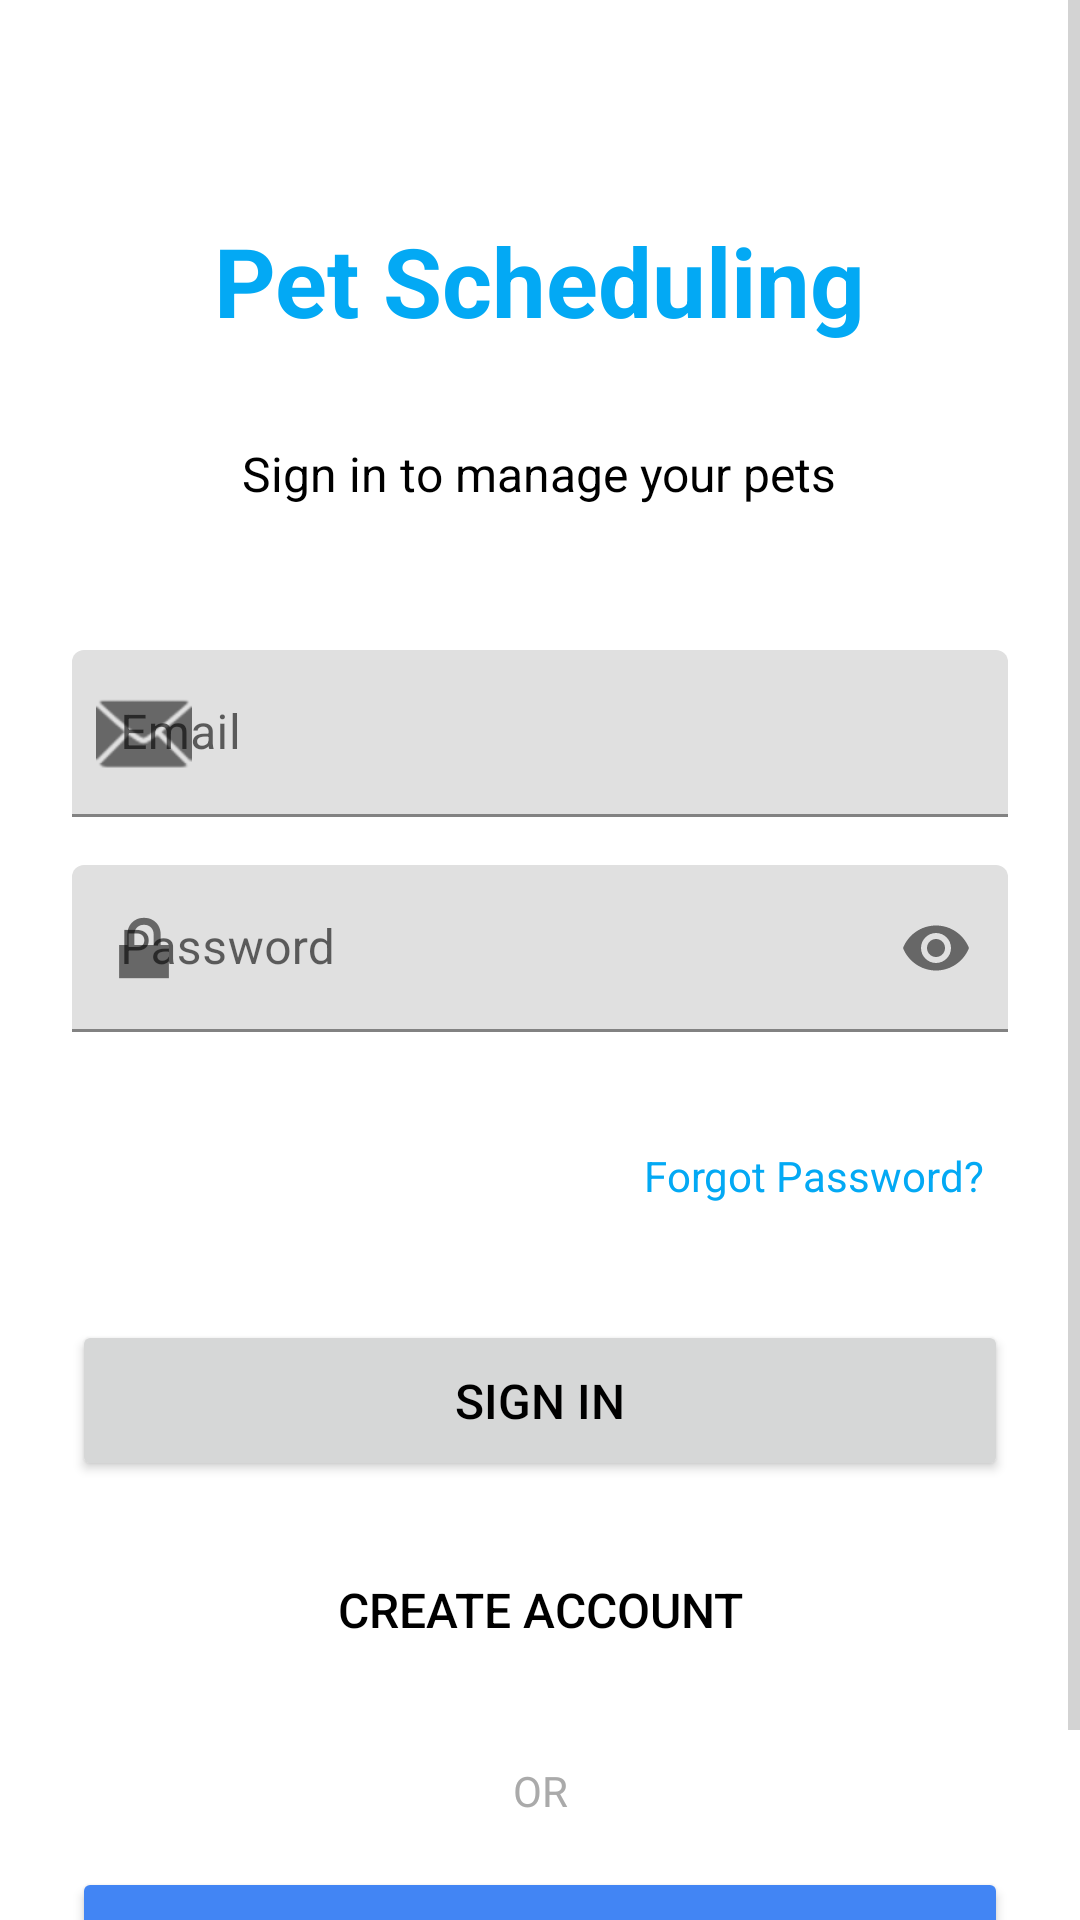

Android layout source for this screen:
<!-- AndroidManifest.xml: application theme Theme.Pet_Scheduling -->
<!-- res/layout/fragment_login.xml -->
<?xml version="1.0" encoding="utf-8"?>
<ScrollView xmlns:android="http://schemas.android.com/apk/res/android"
    xmlns:app="http://schemas.android.com/apk/res-auto"
    xmlns:tools="http://schemas.android.com/tools"
    android:layout_width="match_parent"
    android:layout_height="match_parent"
    android:fillViewport="true"
    tools:context=".ui.auth.LoginFragment">

    <LinearLayout
        android:layout_width="match_parent"
        android:layout_height="wrap_content"
        android:orientation="vertical"
        android:padding="24dp"
        android:gravity="center_vertical">

        <TextView
            android:layout_width="wrap_content"
            android:layout_height="wrap_content"
            android:layout_gravity="center_horizontal"
            android:layout_marginTop="48dp"
            android:layout_marginBottom="32dp"
            android:text="@string/pet_scheduling"
            android:textSize="32sp"
            android:textStyle="bold"
            android:textColor="?attr/colorPrimary" />

        <TextView
            android:layout_width="wrap_content"
            android:layout_height="wrap_content"
            android:layout_gravity="center_horizontal"
            android:layout_marginBottom="48dp"
            android:text="@string/sign_in_to_manage_pets"
            android:textSize="16sp"
            android:textColor="?attr/colorOnSurface" />

        <com.google.android.material.textfield.TextInputLayout
            android:layout_width="match_parent"
            android:layout_height="wrap_content"
            android:layout_marginBottom="16dp"
            android:hint="@string/email"
            app:startIconDrawable="@android:drawable/ic_dialog_email">

            <com.google.android.material.textfield.TextInputEditText
                android:id="@+id/etEmail"
                android:layout_width="match_parent"
                android:layout_height="wrap_content"
                android:inputType="textEmailAddress"
                android:autofillHints="email" />
        </com.google.android.material.textfield.TextInputLayout>

        <com.google.android.material.textfield.TextInputLayout
            android:layout_width="match_parent"
            android:layout_height="wrap_content"
            android:layout_marginBottom="24dp"
            android:hint="@string/password"
            app:startIconDrawable="@android:drawable/ic_lock_lock"
            app:endIconMode="password_toggle">

            <com.google.android.material.textfield.TextInputEditText
                android:id="@+id/etPassword"
                android:layout_width="match_parent"
                android:layout_height="wrap_content"
                android:inputType="textPassword"
                android:autofillHints="password" />
        </com.google.android.material.textfield.TextInputLayout>

        <TextView
            android:id="@+id/btnForgotPassword"
            android:layout_width="wrap_content"
            android:layout_height="48dp"
            android:layout_gravity="end"
            android:layout_marginBottom="24dp"
            android:text="@string/forgot_password"
            android:textColor="?attr/colorPrimary"
            android:clickable="true"
            android:focusable="true"
            android:gravity="center_vertical"
            android:minHeight="48dp"
            android:paddingStart="8dp"
            android:paddingEnd="8dp" />

        <Button
            android:id="@+id/btnLogin"
            android:layout_width="match_parent"
            android:layout_height="wrap_content"
            android:layout_marginBottom="16dp"
            android:text="@string/sign_in"
            android:textSize="16sp"
            android:padding="16dp" />

        <Button
            android:id="@+id/btnSignUp"
            android:layout_width="match_parent"
            android:layout_height="wrap_content"
            android:text="@string/create_account"
            android:textSize="16sp"
            android:padding="16dp"
            style="@style/Widget.AppCompat.Button.Borderless" />

        <TextView
            android:layout_width="match_parent"
            android:layout_height="wrap_content"
            android:layout_marginTop="24dp"
            android:layout_marginBottom="16dp"
            android:text="@string/or"
            android:textAlignment="center"
            android:textSize="14sp"
            android:textColor="@android:color/darker_gray" />

        <Button
            android:id="@+id/btnGoogleSignIn"
            android:layout_width="match_parent"
            android:layout_height="wrap_content"
            android:text="@string/continue_with_google"
            android:textSize="16sp"
            android:padding="16dp"
            android:drawableStart="@android:drawable/ic_menu_search"
            android:drawablePadding="8dp"
            android:backgroundTint="@color/google_blue"
            android:textColor="@color/white"
            style="@style/Widget.AppCompat.Button" />

        <ProgressBar
            android:id="@+id/progressBar"
            android:layout_width="wrap_content"
            android:layout_height="wrap_content"
            android:layout_gravity="center"
            android:layout_marginTop="16dp"
            android:visibility="gone" />

    </LinearLayout>
</ScrollView>
<!-- resources referenced by this layout -->
<resources>
  <color name="google_blue">#4285F4</color>
  <color name="white">#FFFFFFFF</color>
  <string name="continue_with_google">Continue with Google</string>
  <string name="create_account">Create Account</string>
  <string name="email">Email</string>
  <string name="forgot_password">Forgot Password?</string>
  <string name="or">OR</string>
  <string name="password">Password</string>
  <string name="pet_scheduling">Pet Scheduling</string>
  <string name="sign_in">Sign In</string>
  <string name="sign_in_to_manage_pets">Sign in to manage your pets</string>
  <style name="Theme.Pet_Scheduling" parent="Theme.MaterialComponents.DayNight.NoActionBar">
          
          <item name="colorPrimary">@color/purple_500</item>
          <item name="colorPrimaryDark">@color/purple_700</item>
          <item name="colorAccent">@color/teal_200</item>
          
          
          <item name="colorSurface">@color/white</item>
          <item name="colorOnSurface">@color/black</item>
          <item name="colorOnSurfaceVariant">@android:color/darker_gray</item>
          
          
          <item name="android:colorBackground">@color/white</item>
          <item name="android:textColorPrimary">@color/black</item>
          <item name="android:textColorSecondary">@android:color/darker_gray</item>
          
          
          <item name="android:statusBarColor">@color/purple_700</item>
          <item name="android:windowLightStatusBar">false</item>
      </style>
  <color name="purple_500">#03A9F4</color>
  <color name="purple_700">#0288D1</color>
  <color name="teal_200">#80DEEA</color>
  <color name="black">#FF000000</color>
</resources>
